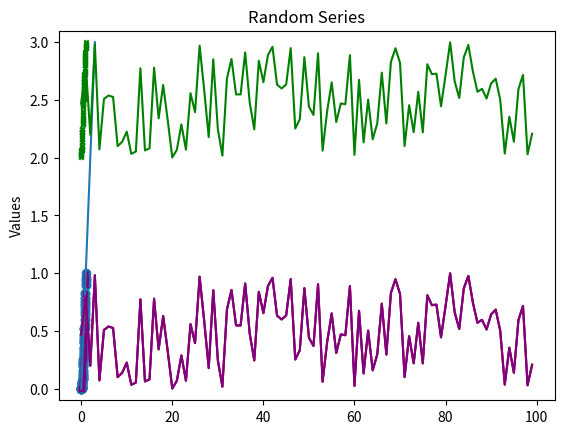
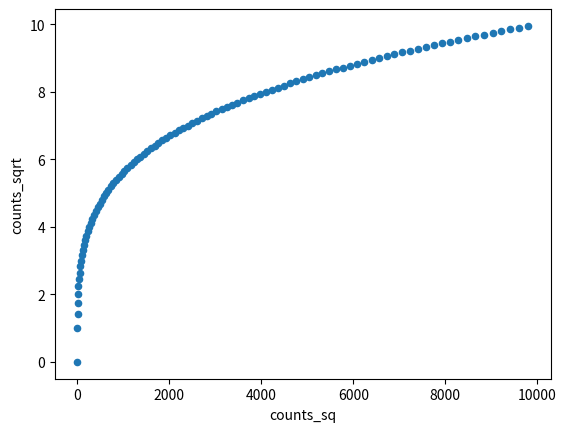
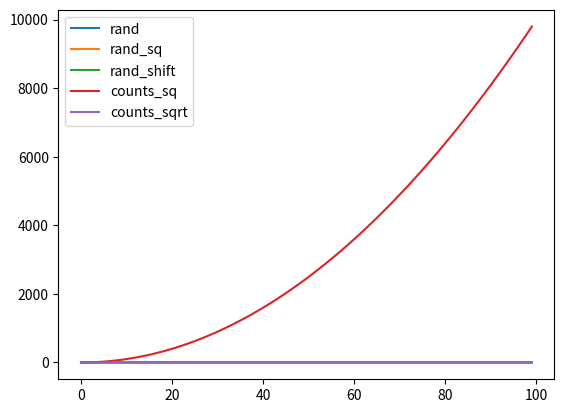

The matplotlib source for these figures, in order:
import matplotlib.pyplot as plt
import numpy as np
import pandas as pd  
print ("OK")
plt.plot([0, 1, 2, 3])
#plt.show()
# Make the random function consistent and replicable.
np.random.seed(1221)

# Make a blank data frame.
df = pd.DataFrame()

# Add a column of random numbers between 0 and 1.
df['rand'] = np.random.rand(100)
df['rand_sq'] = df['rand'] ** 2
df['rand_shift'] = df['rand'] + 2

# When creating a data frame an index column of counts is created, counting from 0.
# Here we do a few transforms on that index to create some extra columns.
df['counts_sq'] = df.index ** 2 
df['counts_sqrt'] = np.sqrt(df.index)
print ("OK2")
plt.plot(df['rand'])
plt.show()
plt.plot(df['rand'], color='purple')
plt.ylim([-0.1, 1.1])
plt.ylabel('Values')
plt.title('Random Series')
plt.show()
plt.plot(df['rand'], color='purple')
plt.plot(df['rand_shift'], color='green')
plt.ylim([-0.1, 3.1])
plt.ylabel('Values')
plt.title('Random Series')
plt.show()
plt.scatter(x=df['rand'], y=df['rand_sq'])
plt.show()
plt.scatter(
    x=df['rand'],
    y=df['rand_sq'],
    color='purple',
    marker='x', s=10
)
plt.scatter(
    x=df['rand'],
    y=df['rand_shift'],
    color='green',
    marker='x', s=10
)
plt.show()
df.plot(kind='scatter', x='counts_sq',y= 'counts_sqrt')
df.plot(kind='line')
plt.show()
